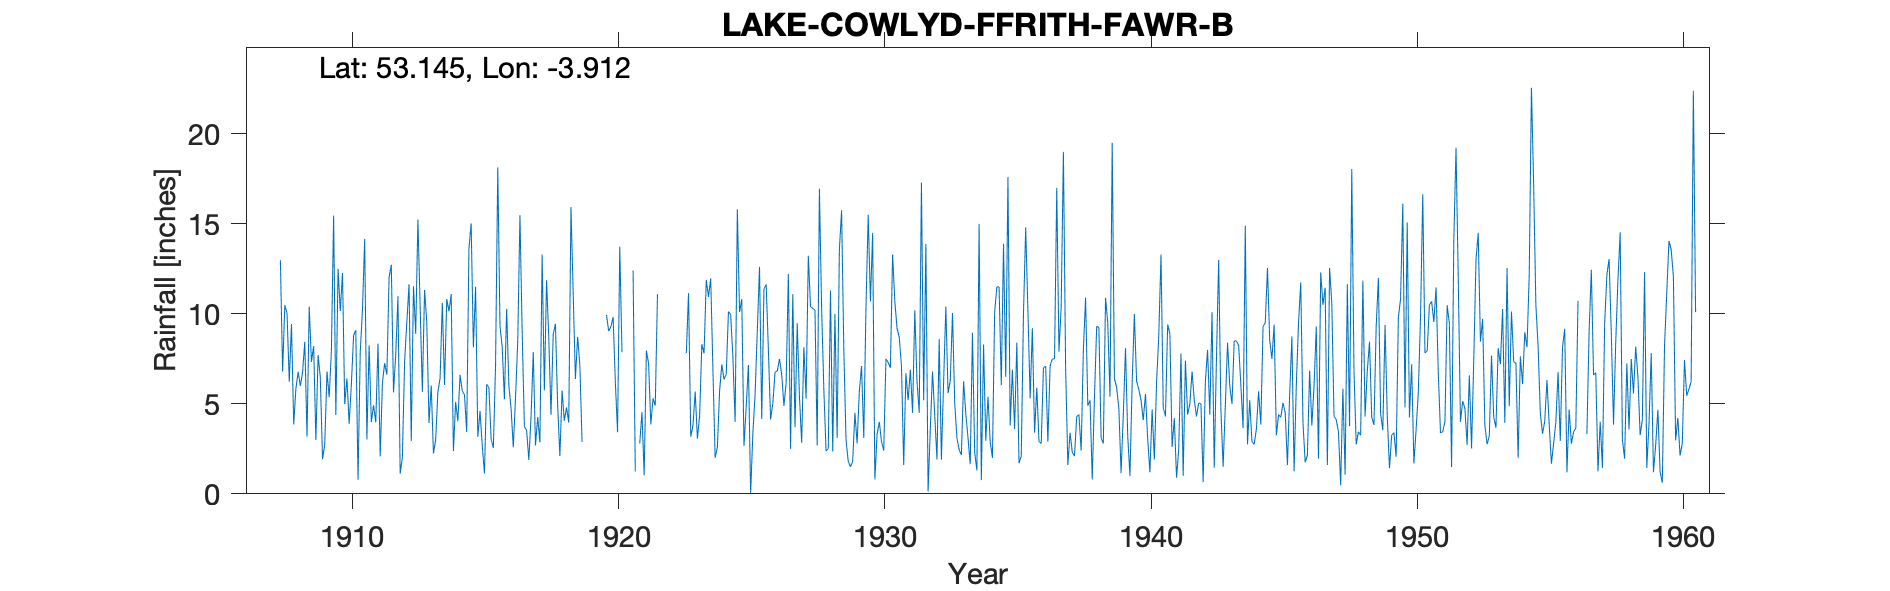

The data file committed next to this chart (first rows):
LAKE-COWLYD-FFRITH-FAWR-B, , , , , , , , , , , , , , , , , , , , , , , 
Grid ref, SH722626, Long, -3.912, Lat, 53.15, Elevation, 1700, ft, , , , , , , , , , , , , , , 
Station no, 4348/1, , , , , , , , , , , , , , , , , , , , , , 
, 1900, 1901, 1902, 1903, 1904, 1905, 1906, 1907, 1908, 1909, 1910, 1911, 1912, 1913, 1914, 1915, 1916, 1917, 1918, 1919, 1920, 1921, 1922
January, , , , , , , , , 10.03, 8.21, 10.16, 3.02, 5.64, 10.44, 10.83, 8.14, 9.33, 3.53, 8.86, 7.19, 9.95, 12.41, 
February, , , , , , , , , 6.23, 2.99, 12.27, 8.26, 7.75, 5.66, 10.14, 11.51, 8.16, 1.88, 9.45, 2.88, 9.05, 1.24, 
March, , , , , , , , , 9.44, 7.71, 4.99, 3.99, 10.98, 11.33, 11.1, 3.17, 5.26, 4.26, 4.9, , 9.29, , 
April, , , , , , , , , 3.85, 6.47, 6.41, 4.92, 1.12, 9.53, 2.38, 4.6, 10.29, 7.88, 2.1, , 9.82, 2.8, 
May, , , , , , , , , 5.85, 1.92, 3.89, 3.97, 2.03, 3.94, 5.11, 2.68, 6.03, 2.69, 5.74, , 6.22, 4.53, 
June, , , , , , , , , 6.78, 2.74, 6.09, 8.35, 7.36, 6.02, 4.04, 1.13, 4.72, 4.26, 4.06, , 3.42, 1.03, 
July, , , , , , , , , 6, 6.8, 8.8, 2.08, 9.54, 2.25, 6.61, 6.09, 2.59, 2.86, 4.8, , 13.74, 7.96, 
August, , , , , , , , , 6.76, 5.37, 9.1, 6.18, 11.65, 3, 5.72, 5.9, 5.33, 13.3, 3.96, , 7.87, 7.23, 
September, , , , , , , , , 8.45, 7.95, 0.78, 7.26, 2.93, 5.65, 5.5, 3.05, 8.48, 5.74, 15.94, , , 3.86, 
October, , , , , , , , 12.98, 3.17, 15.46, 7.87, 6.62, 11.54, 6.43, 3.43, 2.54, 15.48, 11.87, 11.16, , 4.12, 5.31, 
November, , , , , , , , 6.79, 10.4, 4.38, 10.21, 12.03, 8.89, 10.62, 13.63, 7.12, 9.02, 8.65, 6.38, , , 4.9, 
December, , , , , , , , 10.48, 7.33, 12.5, 14.17, 12.73, 15.24, 6.05, 15.03, 18.14, 3.73, 4.39, 8.72, , , 11.1, 
Total, , , , , , , , , 84.29, 82.5, 94.74, 79.41, 94.67, 80.92, 93.52, 74.07, 88.42, 71.31, 86.07, , , , 82.66
1921 Mar estimated, , , , , , , , , , , , , , , , , , , , , , , 
1956 Aug Sep Oct estimated, , , , , , , , , , , , , , , , , , , , , , , 
